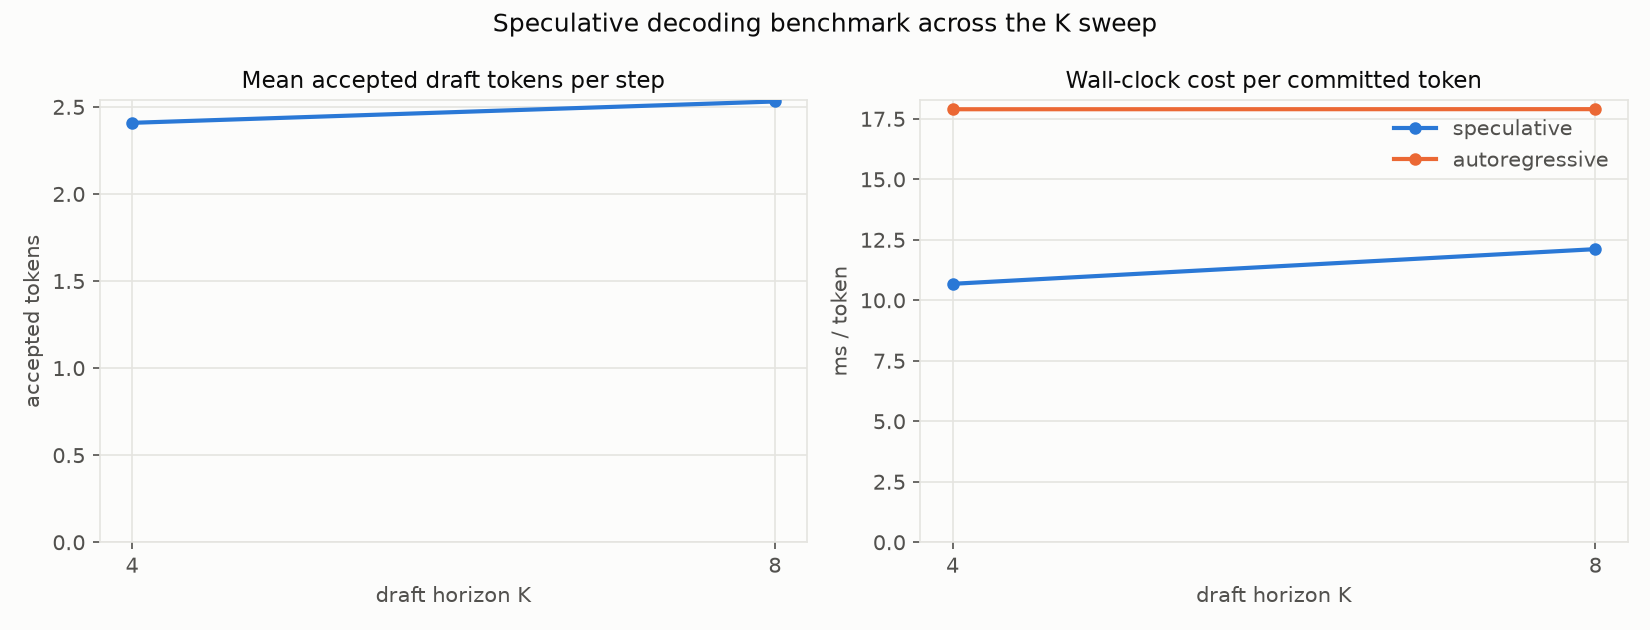

Data behind this chart, as committed beside it:
K, num_nodes, mean_accept_len, tokens_per_step, spec_ms_per_token, ar_ms_per_token, speedup, output_equivalent
4, 256, 2.408, 3.365, 10.68, 17.9, 1.676, NO
8, 256, 2.531, 3.482, 12.11, 17.9, 1.478, NO
